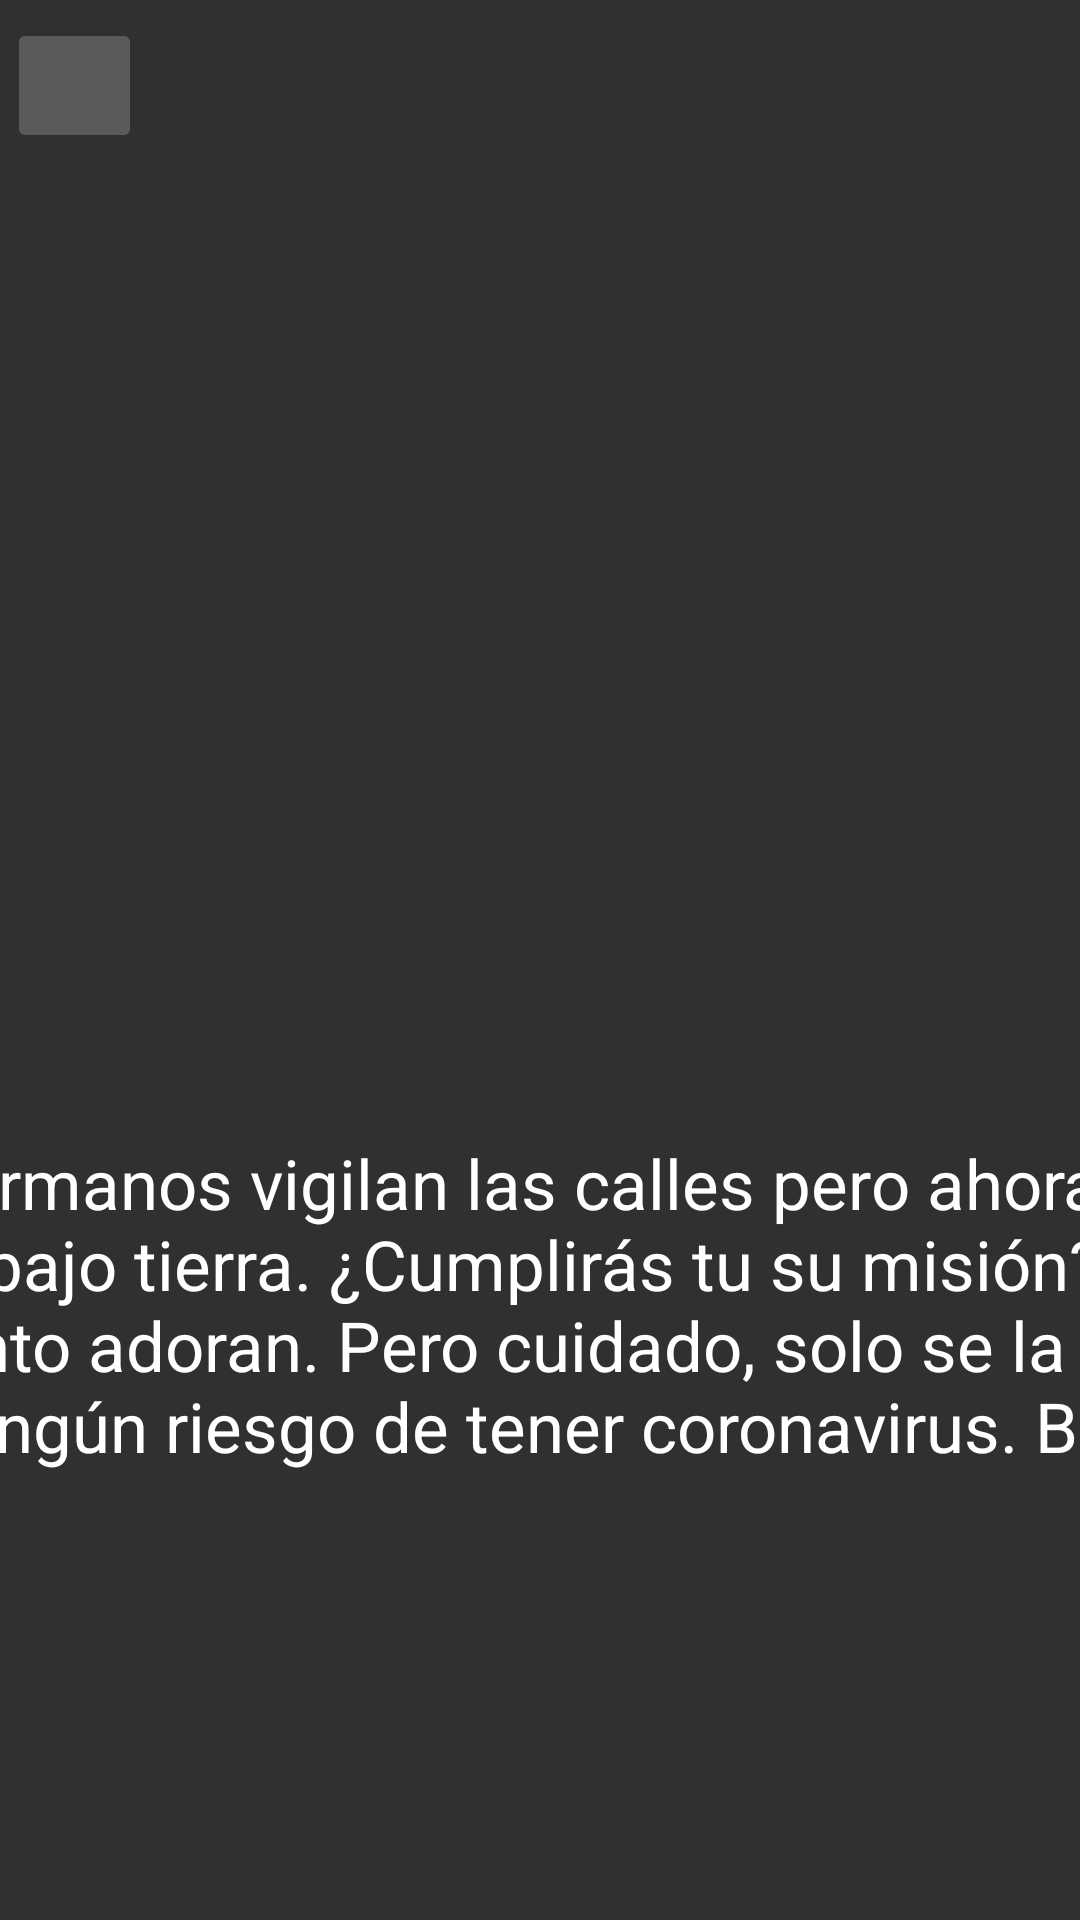

Android layout source for this screen:
<!-- AndroidManifest.xml: application theme Theme.AppCompat.NoActionBar -->
<!-- res/layout/activity_oro_01__camino_del_ninja.xml -->
<?xml version="1.0" encoding="utf-8"?>
<androidx.constraintlayout.widget.ConstraintLayout xmlns:android="http://schemas.android.com/apk/res/android"
    xmlns:app="http://schemas.android.com/apk/res-auto"
    xmlns:tools="http://schemas.android.com/tools"
    android:layout_width="match_parent"
    android:layout_height="match_parent"
    tools:context=".oro01">

    <ImageButton
        android:id="@+id/btnVolver"
        android:layout_width="45dp"
        android:layout_height="45dp"
        android:contentDescription="@string/botonvolver"
        android:onClick="volver"
        android:orientation="horizontal"
        android:padding="0px"
        android:scaleType="fitXY"
        app:layout_constraintBottom_toBottomOf="parent"
        app:layout_constraintEnd_toEndOf="parent"
        app:layout_constraintHorizontal_bias="0.007"
        app:layout_constraintStart_toStartOf="parent"
        app:layout_constraintTop_toTopOf="parent"
        app:layout_constraintVertical_bias="0.01"
        app:srcCompat="@drawable/flecha" />

    

    <ImageView
        android:id="@+id/titulo_desafiooro01"
        android:layout_width="733dp"
        android:layout_height="91dp"
        android:contentDescription="@string/desafio_oro_01"
        app:srcCompat="@drawable/el_camino_del_ninja"
        tools:ignore="MissingConstraints"
        tools:layout_editor_absoluteX="5dp"
        tools:layout_editor_absoluteY="16dp" />

    <ScrollView
        android:id="@+id/scrollview_escenarios"
        android:layout_width="731dp"
        android:layout_height="323dp"
        app:layout_constraintBottom_toBottomOf="parent"
        app:layout_constraintEnd_toEndOf="parent"
        app:layout_constraintStart_toStartOf="parent"
        app:layout_constraintTop_toTopOf="parent"
        app:layout_constraintVertical_bias="1.0">

        <LinearLayout
            android:layout_width="match_parent"
            android:layout_height="wrap_content"
            android:orientation="vertical"
            android:layout_marginHorizontal="50dp">

            <TextView
                android:id="@+id/texto_oro_01"
                android:layout_width="match_parent"
                android:layout_height="236dp"
                android:layout_marginBottom="10dp"
                android:gravity="center"
                android:text='Cuatro hermanos vigilan las calles pero ahora están en cuarentena bajo tierra. ¿Cumplirás tu su misión? LLévales la pizza que tanto adoran. Pero cuidado, solo se la podrás dar si no tienes ningún riesgo de tener coronavirus. Buena suerte'
                android:textColor="#FFFFFF"
                android:textSize="23dp" />

            <ImageView
                android:id="@+id/fondo_ninja"
                android:layout_width="match_parent"
                android:layout_height="231dp"
                app:srcCompat="@drawable/ninja" />
        </LinearLayout>
    </ScrollView>

    <ImageView
        android:id="@+id/imageView"
        android:layout_width="141dp"
        android:layout_height="74dp"
        android:layout_marginBottom="332dp"
        app:layout_constraintBottom_toBottomOf="parent"
        app:layout_constraintEnd_toEndOf="parent"
        app:layout_constraintHorizontal_bias="1.0"
        app:layout_constraintStart_toStartOf="parent"
        app:srcCompat="@drawable/logo_equipo" />

    <ImageView
        android:id="@+id/copaoro"
        android:layout_width="100dp"
        android:layout_height="79dp"
        android:layout_marginTop="4dp"
        app:layout_constraintEnd_toStartOf="@+id/imageView"
        app:layout_constraintHorizontal_bias="0.102"
        app:layout_constraintStart_toStartOf="parent"
        app:layout_constraintTop_toTopOf="parent"
        app:srcCompat="@drawable/copaoro" />

</androidx.constraintlayout.widget.ConstraintLayout>
<!-- resources referenced by this layout -->
<resources>
  <string name="botonvolver">botonvolver</string>
  <string name="desafio_oro_01" />
</resources>
